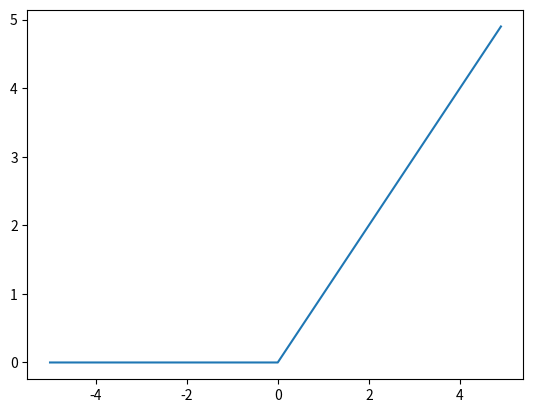

Write the Python code that produced this figure.
import numpy as np
import matplotlib.pyplot as plt

def sigmoid(x):
    return 1/(1+np.exp(-x))

def relu(x):
    return np.maximum(0,x)

x = np.arange(-5.0,5.0,0.1)
y = relu(x)

plt.plot(x,y)
plt.show()

